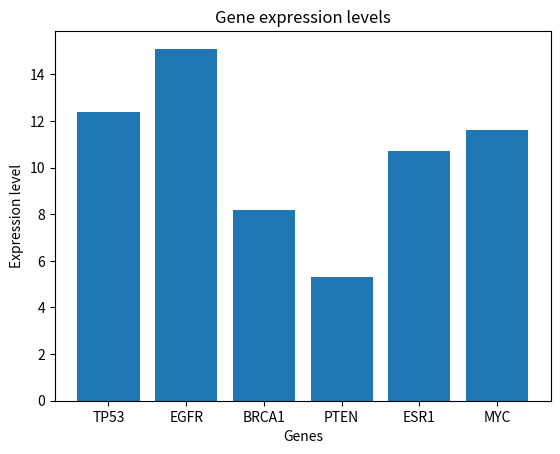

The script that saved this image: (Note: this script raises an exception after producing the figure.)
dic={"TP53":12.4,"EGFR":15.1,"BRCA1":8.2,"PTEN":5.3,"ESR1":10.7}
print(dic)
dic["MYC"]=11.6
import matplotlib.pyplot as plt
plt.bar(dic.keys(),dic.values())
plt.xlabel("Genes")
plt.ylabel("Expression level")
plt.title("Gene expression levels")
plt.show()
a=input("Enter a gene name: ")
if a in dic:
    print("The expression level of",a,"is",dic[a])
else:
    print("Gene not found.")
average=sum(dic.values())/len(dic)
print("The average expression level is",average)
